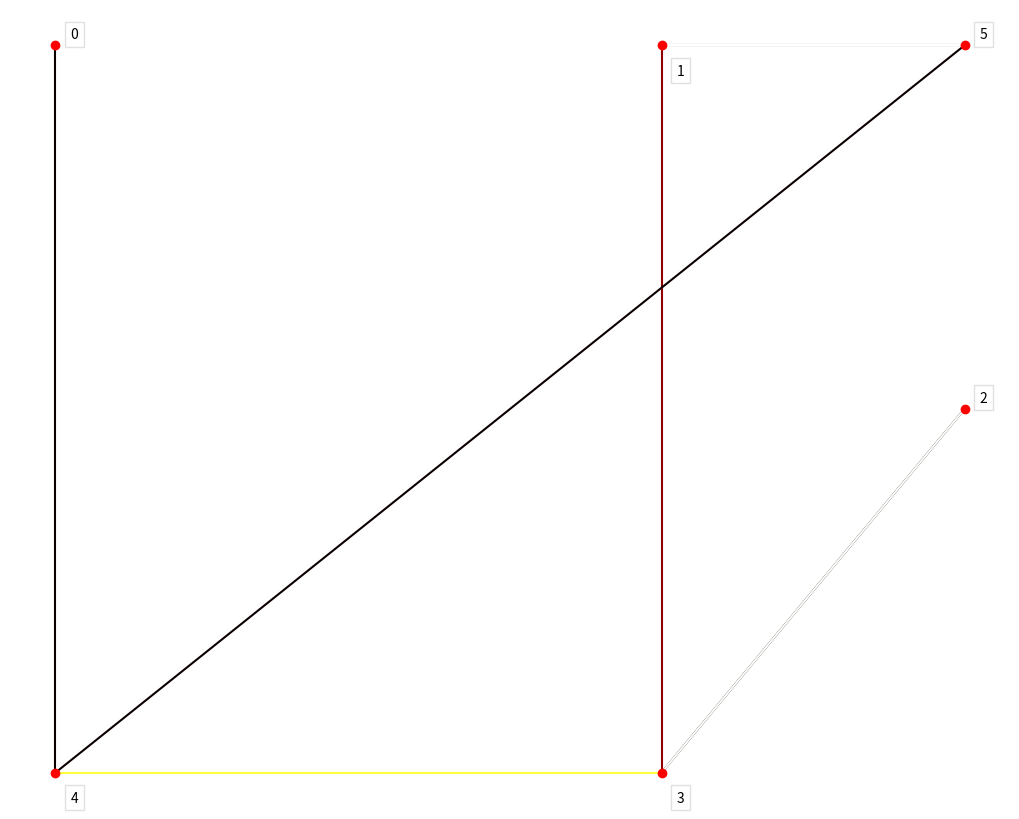

The script that saved this image:
# Author: Kyle Kastner
# License: BSD 3-Clause
# Implementing http://mnemstudio.org/path-finding-q-learning-tutorial.htm
# Q-learning formula from http://sarvagyavaish.github.io/FlappyBirdRL/
# [redacted]
# http://scikit-learn.org/stable/auto_examples/applications/plot_stock_market.html

import numpy as np
import matplotlib.pyplot as plt
from matplotlib.collections import LineCollection


# defines the reward/connection graph
r = np.array([[-1, -1, -1, -1,  0,  -1],
              [-1, -1, -1,  0, -1, 100],
              [-1, -1, -1,  0, -1,  -1],
              [-1,  0,  0, -1,  0,  -1],
              [ 0, -1, -1,  0, -1, 100],
              [-1,  0, -1, -1,  0, 100]]).astype("float32")
q = np.zeros_like(r)


def update_q(state, next_state, action, alpha, gamma):
    rsa = r[state, action]
    qsa = q[state, action]
    new_q = qsa + alpha * (rsa + gamma * max(q[next_state, :]) - qsa)
    q[state, action] = new_q
    # renormalize row to be between 0 and 1
    rn = q[state][q[state] > 0] / np.sum(q[state][q[state] > 0])
    q[state][q[state] > 0] = rn
    return r[state, action]


def show_traverse():
    # show all the greedy traversals
    for i in range(len(q)):
        current_state = i
        traverse = "%i -> " % current_state
        n_steps = 0
        while current_state != 5 and n_steps < 20:
            next_state = np.argmax(q[current_state])
            current_state = next_state
            traverse += "%i -> " % current_state
            n_steps = n_steps + 1
        # cut off final arrow
        traverse = traverse[:-4]
        print("Greedy traversal for starting state %i" % i)
        print(traverse)
        print("")


def show_q():
    # show all the valid/used transitions
    coords = np.array([[2, 2],
                       [4, 2],
                       [5, 3],
                       [4, 4],
                       [2, 4],
                       [5, 2]])
    # invert y axis for display
    coords[:, 1] = max(coords[:, 1]) - coords[:, 1]

    plt.figure(1, facecolor='w', figsize=(10, 8))
    plt.clf()
    ax = plt.axes([0., 0., 1., 1.])
    plt.axis('off')

    plt.scatter(coords[:, 0], coords[:, 1], c='r')

    start_idx, end_idx = np.where(q > 0)
    segments = [[coords[start], coords[stop]]
                for start, stop in zip(start_idx, end_idx)]
    values = np.array(q[q > 0])
    # bump up values for viz
    values = values
    lc = LineCollection(segments,
                        zorder=0, cmap=plt.cm.hot_r)
    lc.set_array(values)
    ax.add_collection(lc)

    verticalalignment = 'top'
    horizontalalignment = 'left'
    for i in range(len(coords)):
        x = coords[i][0]
        y = coords[i][1]
        name = str(i)
        if i == 1:
            y = y - .05
            x = x + .05
        elif i == 3:
            y = y - .05
            x = x + .05
        elif i == 4:
            y = y - .05
            x = x + .05
        else:
            y = y + .05
            x = x + .05

        plt.text(x, y, name, size=10,
                 horizontalalignment=horizontalalignment,
                 verticalalignment=verticalalignment,
                 bbox=dict(facecolor='w',
                           edgecolor=plt.cm.nipy_spectral(float(len(coords))),
                           alpha=.6))
    plt.show()

# Core algorithm
gamma = 0.8
alpha = 1.
n_episodes = 1E3
n_states = 6
n_actions = 6
epsilon = 0.05
random_state = np.random.RandomState(1999)
for e in range(int(n_episodes)):
    states = list(range(n_states))
    random_state.shuffle(states)
    current_state = states[0]
    goal = False
    if e % int(n_episodes / 10.) == 0 and e > 0:
        pass
        # uncomment this to see plots each monitoring
        #show_traverse()
        #show_q()
    while not goal:
        # epsilon greedy
        valid_moves = r[current_state] >= 0
        if random_state.rand() < epsilon:
            actions = np.array(list(range(n_actions)))
            actions = actions[valid_moves == True]
            if type(actions) is int:
                actions = [actions]
            random_state.shuffle(actions)
            action = actions[0]
            next_state = action
        else:
            if np.sum(q[current_state]) > 0:
                action = np.argmax(q[current_state])
            else:
                # Don't allow invalid moves at the start
                # Just take a random move
                actions = np.array(list(range(n_actions)))
                actions = actions[valid_moves == True]
                random_state.shuffle(actions)
                action = actions[0]
            next_state = action
        reward = update_q(current_state, next_state, action,
                          alpha=alpha, gamma=gamma)
        # Goal state has reward 100
        if reward > 1:
            goal = True
        current_state = next_state

print(q)
show_traverse()
show_q()